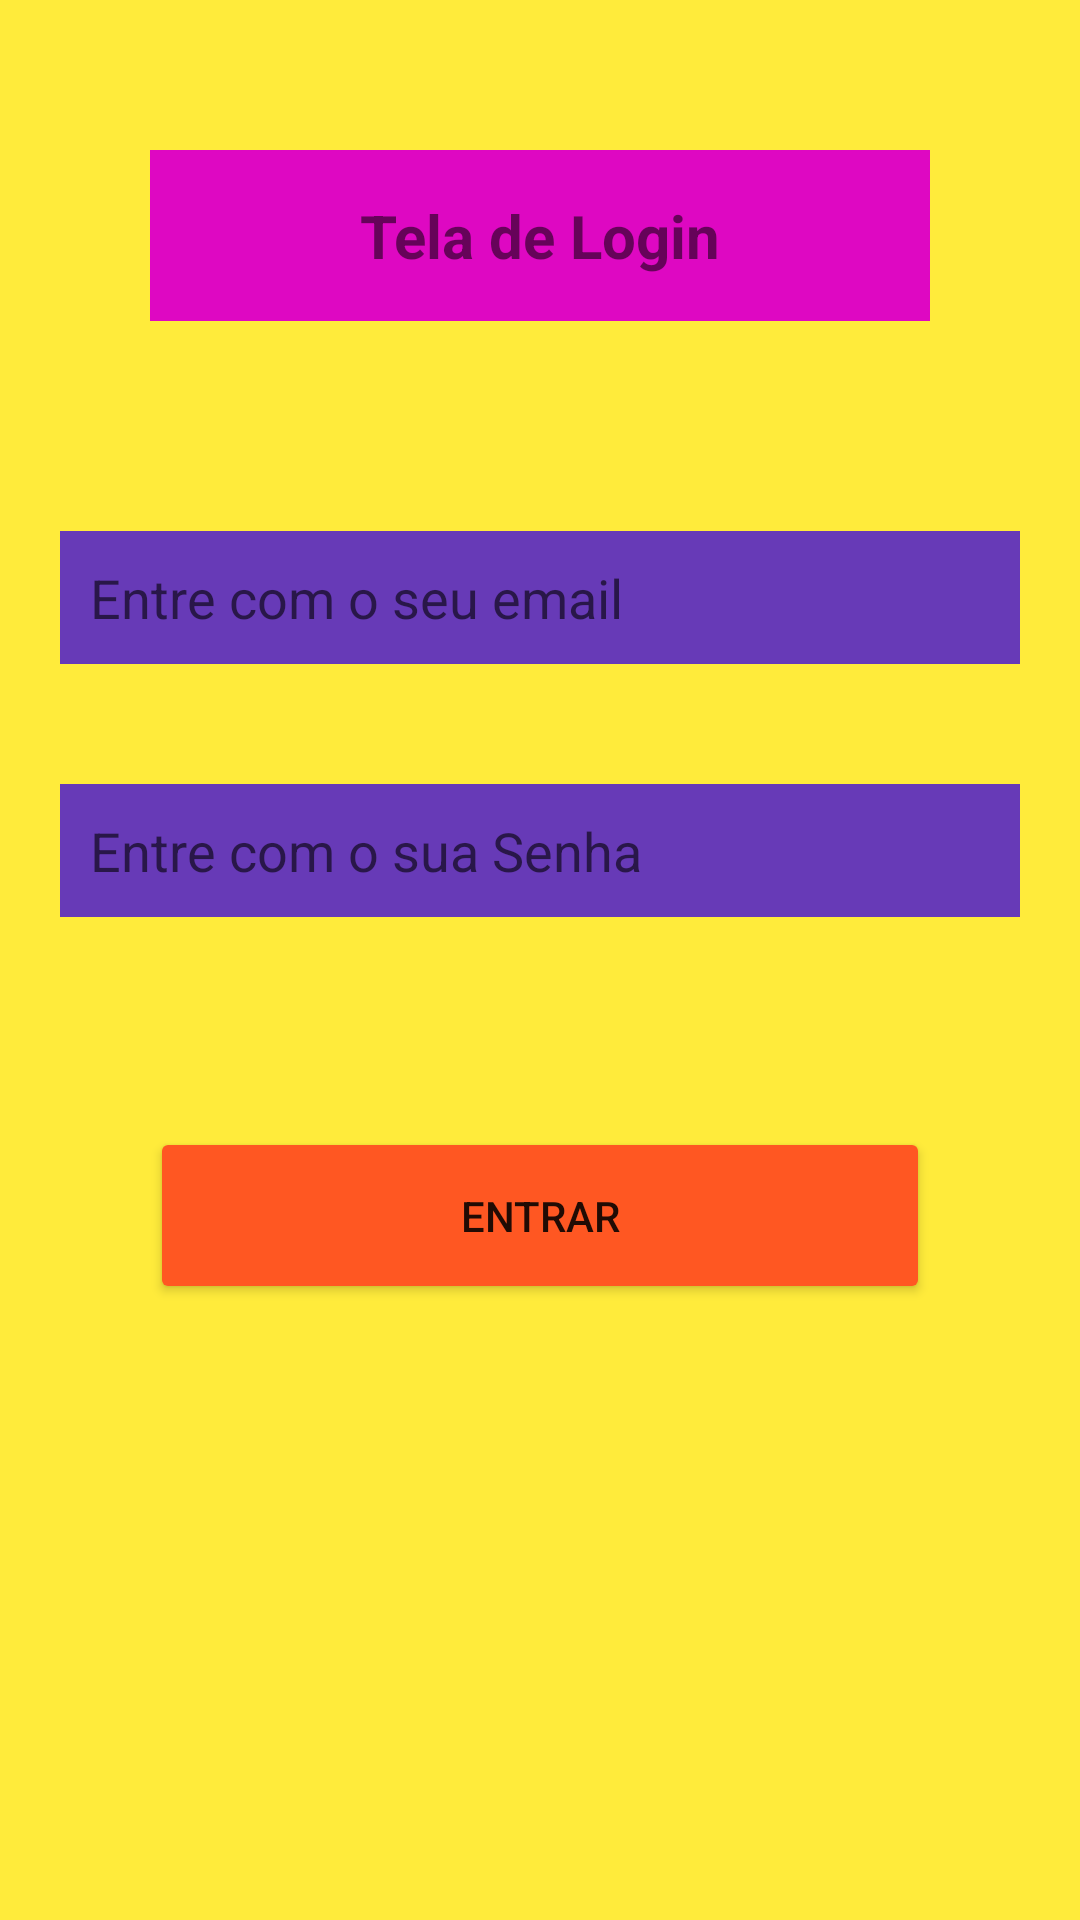

Produce the Android XML layout that renders to this screen, including the resource entries it uses.
<!-- AndroidManifest.xml: application theme Theme.ETIMPAM1AppDoZero -->
<!-- res/layout/activity_login.xml -->
<?xml version="1.0" encoding="utf-8"?>
<LinearLayout xmlns:android="http://schemas.android.com/apk/res/android"
    xmlns:app="http://schemas.android.com/apk/res-auto"
    android:id="@+id/LoginLayout"
    android:orientation="vertical"
    android:background="#FFEB3B"
    android:layout_width="match_parent"
    android:layout_height="match_parent">

    <TextView
        android:layout_width="match_parent"
        android:layout_height="wrap_content"
        android:text="Tela de Login"
        android:gravity="center"
        android:background="#DE08C2"
        android:padding="15dp"
        android:layout_margin="50dp"
        android:textSize="20sp"
        android:textStyle="bold"/>

    <EditText android:id="@+id/email"
        android:layout_width="match_parent"
        android:layout_height="wrap_content"
        android:background="#673AB7"
        android:padding="10dp"
        android:hint="Entre com o seu email"
        android:layout_margin="20dp"
        />

    <EditText android:id="@+id/senha"
        android:layout_width="match_parent"
        android:layout_height="wrap_content"
        android:background="#673AB7"
        android:hint="Entre com o sua Senha"
        android:padding="10dp"
        android:layout_margin="20dp"
        />

    <Button android:id="@+id/entrar"
        android:layout_width="match_parent"
        android:layout_height="wrap_content"
        android:text="ENTRAR"
        android:layout_margin="50dp"
        android:backgroundTint="#FF5722"
        android:padding="20dp"/>
</LinearLayout>
<!-- resources referenced by this layout -->
<resources>
  <style name="Theme.ETIMPAM1AppDoZero" parent="Theme.MaterialComponents.DayNight.DarkActionBar">
          
          <item name="colorPrimary">@color/purple_500</item>
          <item name="colorPrimaryVariant">@color/purple_700</item>
          <item name="colorOnPrimary">@color/white</item>
          
          <item name="colorSecondary">@color/teal_200</item>
          <item name="colorSecondaryVariant">@color/teal_700</item>
          <item name="colorOnSecondary">@color/black</item>
          
          <item name="android:statusBarColor">?attr/colorPrimaryVariant</item>
          
      </style>
  <!-- not gathered from this repository: default colours our renderer supplied (Android Studio template values) -->
  <color name="purple_500">#FF6200EE</color>
  <color name="purple_700">#FF3700B3</color>
  <color name="teal_200">#FF03DAC5</color>
  <color name="teal_700">#FF018786</color>
  <color name="black">#FF000000</color>
  <color name="white">#FFFFFFFF</color>
</resources>
